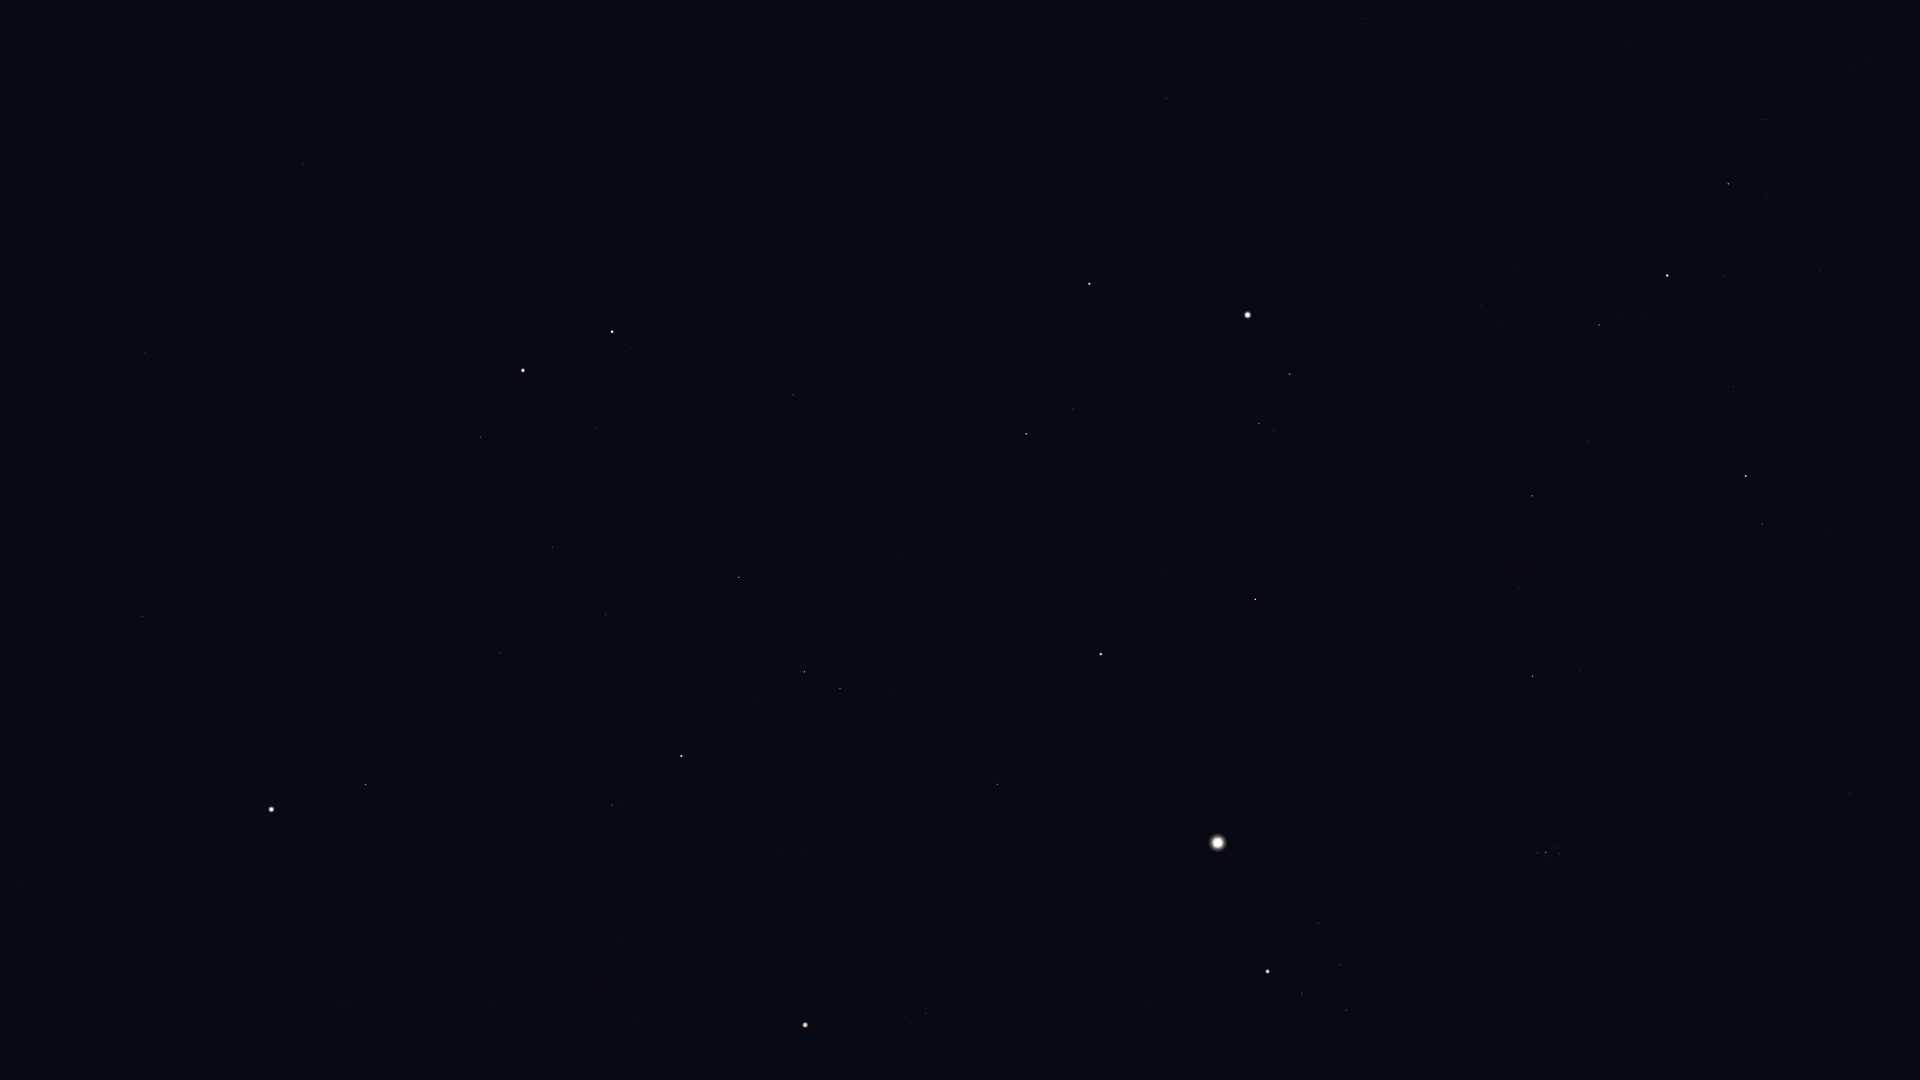

Values plotted in this chart, from the file beside it:
Star_ID, Name, X, Y
12191, Buna, 1879, 435
13061, Lilii Borea, 1859, 746
13209, Bharani, 1849, 794
13254, HIP 13254, 1830, 531
13268, Miram, 1766, 120
14328, HIP 14328, 1728, 184
14576, Algol, 1746, 476
14668, Misam, 1734, 386
14838, Botein, 1728, 971
15863, Mirfak, 1667, 276
16228, HIP 16228, 1632, 44
17358, HIP 17358, 1599, 325
18246, Atik, 1580, 672
17489, Celaeno, 1560, 850
17499, Electra, 1559, 854
17531, Taygeta, 1559, 846
17573, Maia, 1555, 848
17579, Asterope, 1555, 843
17608, Merope, 1551, 857
17702, Alcyone, 1546, 853
17851, Pleione, 1537, 851
18532, HIP 18532, 1532, 496
18614, Menkib, 1519, 588
20205, Prima Hyadum, 1347, 1010
20455, Secunda Hyadum, 1339, 965
20648, HIP 20648, 1328, 954
20889, Ain, 1318, 923
20894, Chamukuy, 1302, 994
21421, Aldebaran, 1268, 971
21881, HIP 21881, 1270, 828
23015, Hassaleh, 1255, 599
23416, Almaaz, 1290, 374
23453, Saclateni, 1274, 431
23767, Haedus, 1259, 423
24608, Capella, 1248, 315
25428, Elnath, 1101, 654
26207, Meissa, 926, 1014
26451, Tianguan, 998, 784
27913, HIP 27913, 914, 772
27989, Betelgeuse, 805, 1025
28360, Menkalinan, 1089, 284
28380, Mahasim, 1026, 434
28614, HIP 28614, 788, 965
28716, HIP 28716, 869, 756
28734, HIP 28734, 894, 695
29038, HIP 29038, 807, 853
29426, HIP 29426, 782, 855
29434, HIP 29434, 798, 817
29655, HIP 29655, 840, 689
30343, HIP 30343, 805, 672
30419, HIP 30419, 637, 1019
30665, HIP 30665, 702, 845
30860, Lucilinburhuc, 933, 350
30883, HIP 30883, 757, 703
30905, Lusitânia, 670, 881
31216, HIP 31216, 618, 943
31681, HIP 31681, 682, 756
31978, HIP 31978, 603, 874
32246, HIP 32246, 739, 577
32362, HIP 32362, 612, 805
... 31 more rows
